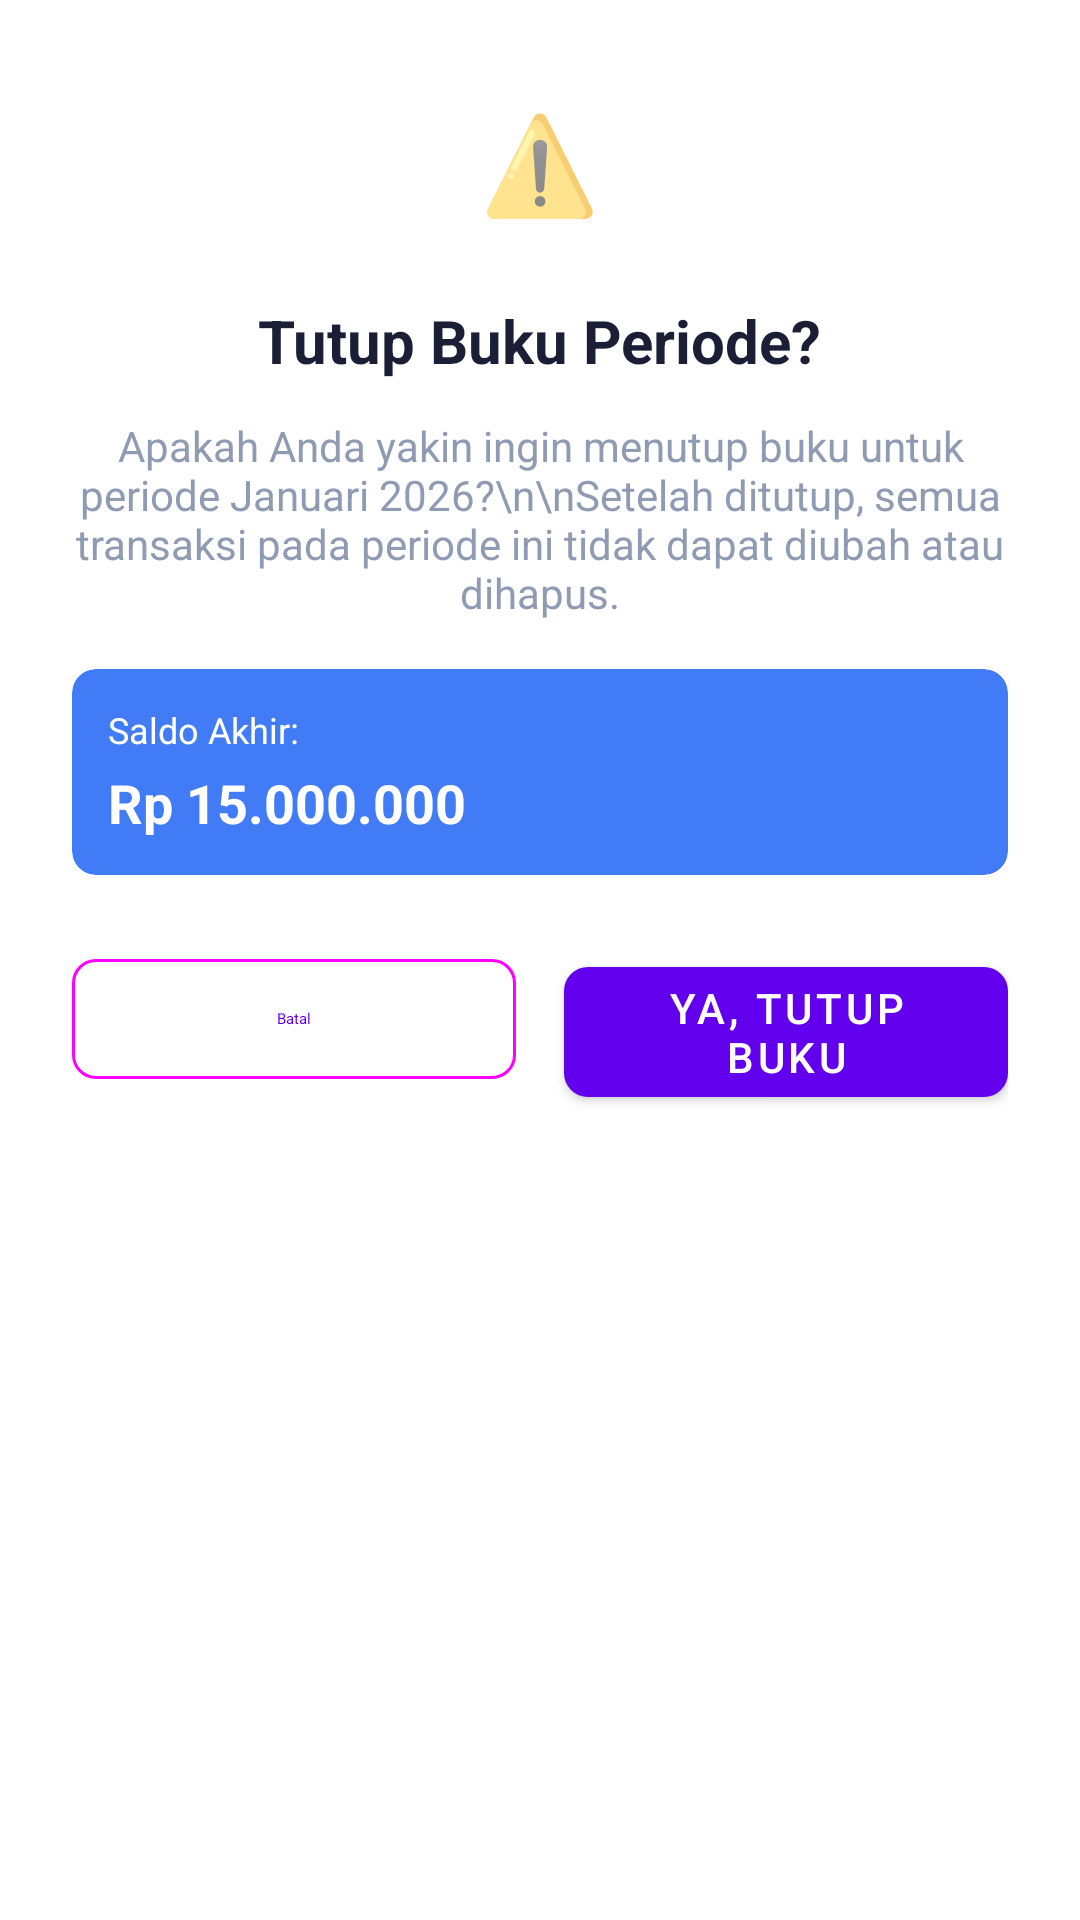

Here is an Android app screen rendered from its layout file. Give the layout XML and the strings, colors and styles it references.
<!-- AndroidManifest.xml: fallback theme Theme.MaterialComponents.DayNight.NoActionBar -->
<!-- res/layout/dialog_close_book_confirm.xml -->
<?xml version="1.0" encoding="utf-8"?>
<LinearLayout
    xmlns:android="http://schemas.android.com/apk/res/android"
    xmlns:app="http://schemas.android.com/apk/res-auto"
    android:layout_width="match_parent"
    android:layout_height="wrap_content"
    android:orientation="vertical"
    android:padding="24dp">

    
    <TextView
        android:layout_width="60dp"
        android:layout_height="60dp"
        android:layout_gravity="center_horizontal"
        android:background="@drawable/circle_background"
        android:backgroundTint="@color/danger_light"
        android:gravity="center"
        android:text="⚠️"
        android:textSize="32sp" />

    
    <TextView
        android:layout_width="wrap_content"
        android:layout_height="wrap_content"
        android:layout_gravity="center_horizontal"
        android:layout_marginTop="16dp"
        android:text="Tutup Buku Periode?"
        android:textColor="@color/text_primary"
        android:textSize="20sp"
        android:textStyle="bold" />

    
    <TextView
        android:id="@+id/tv_dialog_message"
        android:layout_width="match_parent"
        android:layout_height="wrap_content"
        android:layout_marginTop="12dp"
        android:gravity="center"
        android:text="Apakah Anda yakin ingin menutup buku untuk periode Januari 2026?\n\nSetelah ditutup, semua transaksi pada periode ini tidak dapat diubah atau dihapus."
        android:textColor="@color/text_secondary"
        android:textSize="14sp" />

    
    <com.google.android.material.card.MaterialCardView
        android:layout_width="match_parent"
        android:layout_height="wrap_content"
        android:layout_marginTop="16dp"
        app:cardBackgroundColor="@color/primary"
        app:cardCornerRadius="8dp"
        app:cardElevation="0dp">

        <LinearLayout
            android:layout_width="match_parent"
            android:layout_height="wrap_content"
            android:orientation="vertical"
            android:padding="12dp">

            <TextView
                android:id="@+id/tv_final_balance_label"
                android:layout_width="wrap_content"
                android:layout_height="wrap_content"
                android:text="Saldo Akhir:"
                android:textColor="@android:color/white"
                android:textSize="12sp" />

            <TextView
                android:id="@+id/tv_final_balance_value"
                android:layout_width="wrap_content"
                android:layout_height="wrap_content"
                android:layout_marginTop="4dp"
                android:text="Rp 15.000.000"
                android:textColor="@android:color/white"
                android:textSize="18sp"
                android:textStyle="bold" />
        </LinearLayout>
    </com.google.android.material.card.MaterialCardView>

    
    <LinearLayout
        android:layout_width="match_parent"
        android:layout_height="wrap_content"
        android:layout_marginTop="24dp"
        android:orientation="horizontal">

        <com.google.android.material.button.MaterialButton
            android:id="@+id/btn_cancel"
            style="@style/Widget.Material3.Button.OutlinedButton"
            android:layout_width="0dp"
            android:layout_height="wrap_content"
            android:layout_marginEnd="8dp"
            android:layout_weight="1"
            android:text="Batal"
            app:cornerRadius="8dp" />

        <com.google.android.material.button.MaterialButton
            android:id="@+id/btn_confirm"
            android:layout_width="0dp"
            android:layout_height="wrap_content"
            android:layout_marginStart="8dp"
            android:layout_weight="1"
            android:text="Ya, Tutup Buku"
            app:cornerRadius="8dp" />
    </LinearLayout>
</LinearLayout>
<!-- resources referenced by this layout -->
<resources>
  <color name="danger_light">#FFA3AF</color>
  <color name="primary">#417BF5</color>
  <color name="text_primary">#1A1F36</color>
  <color name="text_secondary">#8F9BB3</color>
</resources>
